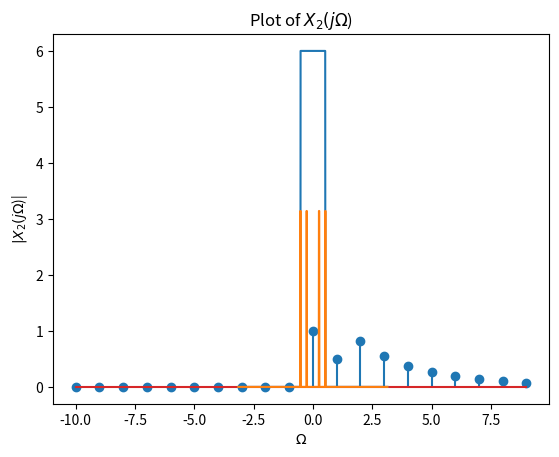

Write the Python code that produced this figure.
import matplotlib.pyplot as plt
import numpy as np
from scipy import signal
        
def step(n, n0=0):
    return 1 * (n >= n0)

def delta(n, n0=0):
    return 1 * (np.abs(n-n0)<=0.01)
    
    
def q1_D():
    n = np.arange(-10,10)
    h =  pow(0.5,n)*step(n) + pow(0.75,n)*step(n,2)
    plt.xlabel('n')
    plt.ylabel('h [n]')
    plt.title(r'Plot of signal $h[n] = (0.5^n)u[n]+(0.75^n)u[n-2]$')
    plt.stem(n, h)
    plt.show()
    
def q3_A():
    x = np.linspace(-np.pi,np.pi,1000)
    y = 6*(step(x,-np.pi/6) - step(x,np.pi/6))
    plt.xlabel('$\Omega$')
    plt.ylabel('$|X_1(j\Omega$)|')
    plt.title(r'Plot of $X_1(j\Omega$)')
    plt.plot(x, y)
    plt.show()
    
    x = np.linspace(-np.pi,np.pi,1000)
    y = np.pi*(delta(x,-np.pi/12)+delta(x,np.pi/12)+delta(x,-np.pi/6)+delta(x,np.pi/6))
    plt.xlabel('$\Omega$')
    plt.ylabel('$|X_2(j\Omega$)|')
    plt.title(r'Plot of $X_2(j\Omega$)')
    plt.plot(x, y)
    plt.show()

q1_D()
q3_A()
